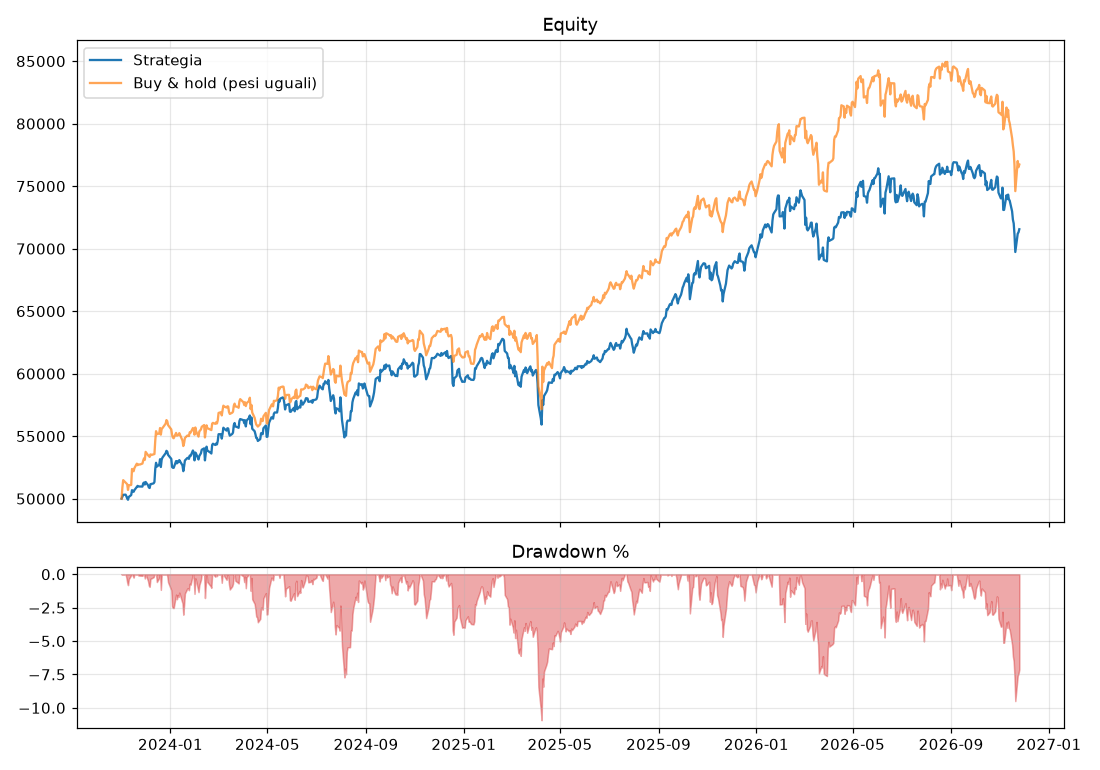

Data behind this chart, as committed beside it:
, strategia, buy_and_hold
2023-11-01, 50000, 50000
2023-11-02, 50160, 50889
2023-11-03, 50308, 51481
2023-11-06, 50322, 51289
2023-11-07, 50188, 51226
2023-11-08, 50013, 51157
2023-11-09, 49913, 50702
2023-11-10, 50138, 51067
2023-11-13, 50289, 51101
2023-11-14, 50678, 52377
2023-11-15, 50624, 52294
2023-11-16, 50550, 52192
2023-11-17, 50682, 52443
2023-11-20, 50931, 52799
2023-11-21, 51024, 52680
2023-11-22, 50976, 52738
2023-11-24, 50972, 52733
2023-11-27, 50966, 52808
2023-11-28, 51226, 53050
2023-11-29, 51288, 53224
2023-11-30, 51127, 53105
2023-12-01, 51335, 53744
2023-12-04, 51074, 53474
2023-12-05, 50899, 53413
2023-12-06, 50854, 53341
2023-12-07, 51160, 53542
2023-12-08, 51172, 53488
2023-12-11, 51225, 53545
2023-12-12, 51336, 53569
2023-12-13, 52363, 54632
2023-12-14, 52870, 55398
2023-12-15, 52563, 55156
2023-12-18, 52727, 55221
2023-12-19, 53154, 55651
2023-12-20, 52533, 55123
2023-12-21, 53118, 55584
2023-12-22, 53289, 55646
2023-12-26, 53637, 56004
2023-12-27, 53827, 56286
2023-12-28, 53759, 56198
2023-12-29, 53506, 55886
2024-01-02, 53184, 55541
2024-01-03, 52533, 55108
2024-01-04, 52470, 54892
2024-01-05, 52467, 54835
2024-01-08, 53007, 55260
2024-01-09, 52821, 55038
2024-01-10, 52987, 55064
2024-01-11, 52911, 55097
2024-01-12, 53087, 55243
2024-01-16, 52660, 54646
2024-01-17, 52199, 54212
2024-01-18, 52578, 54445
2024-01-19, 53053, 54848
2024-01-22, 53252, 55047
2024-01-23, 53266, 55048
2024-01-24, 53184, 55006
2024-01-25, 53445, 55306
2024-01-26, 53403, 55274
2024-01-29, 53854, 55650
... 710 more rows
